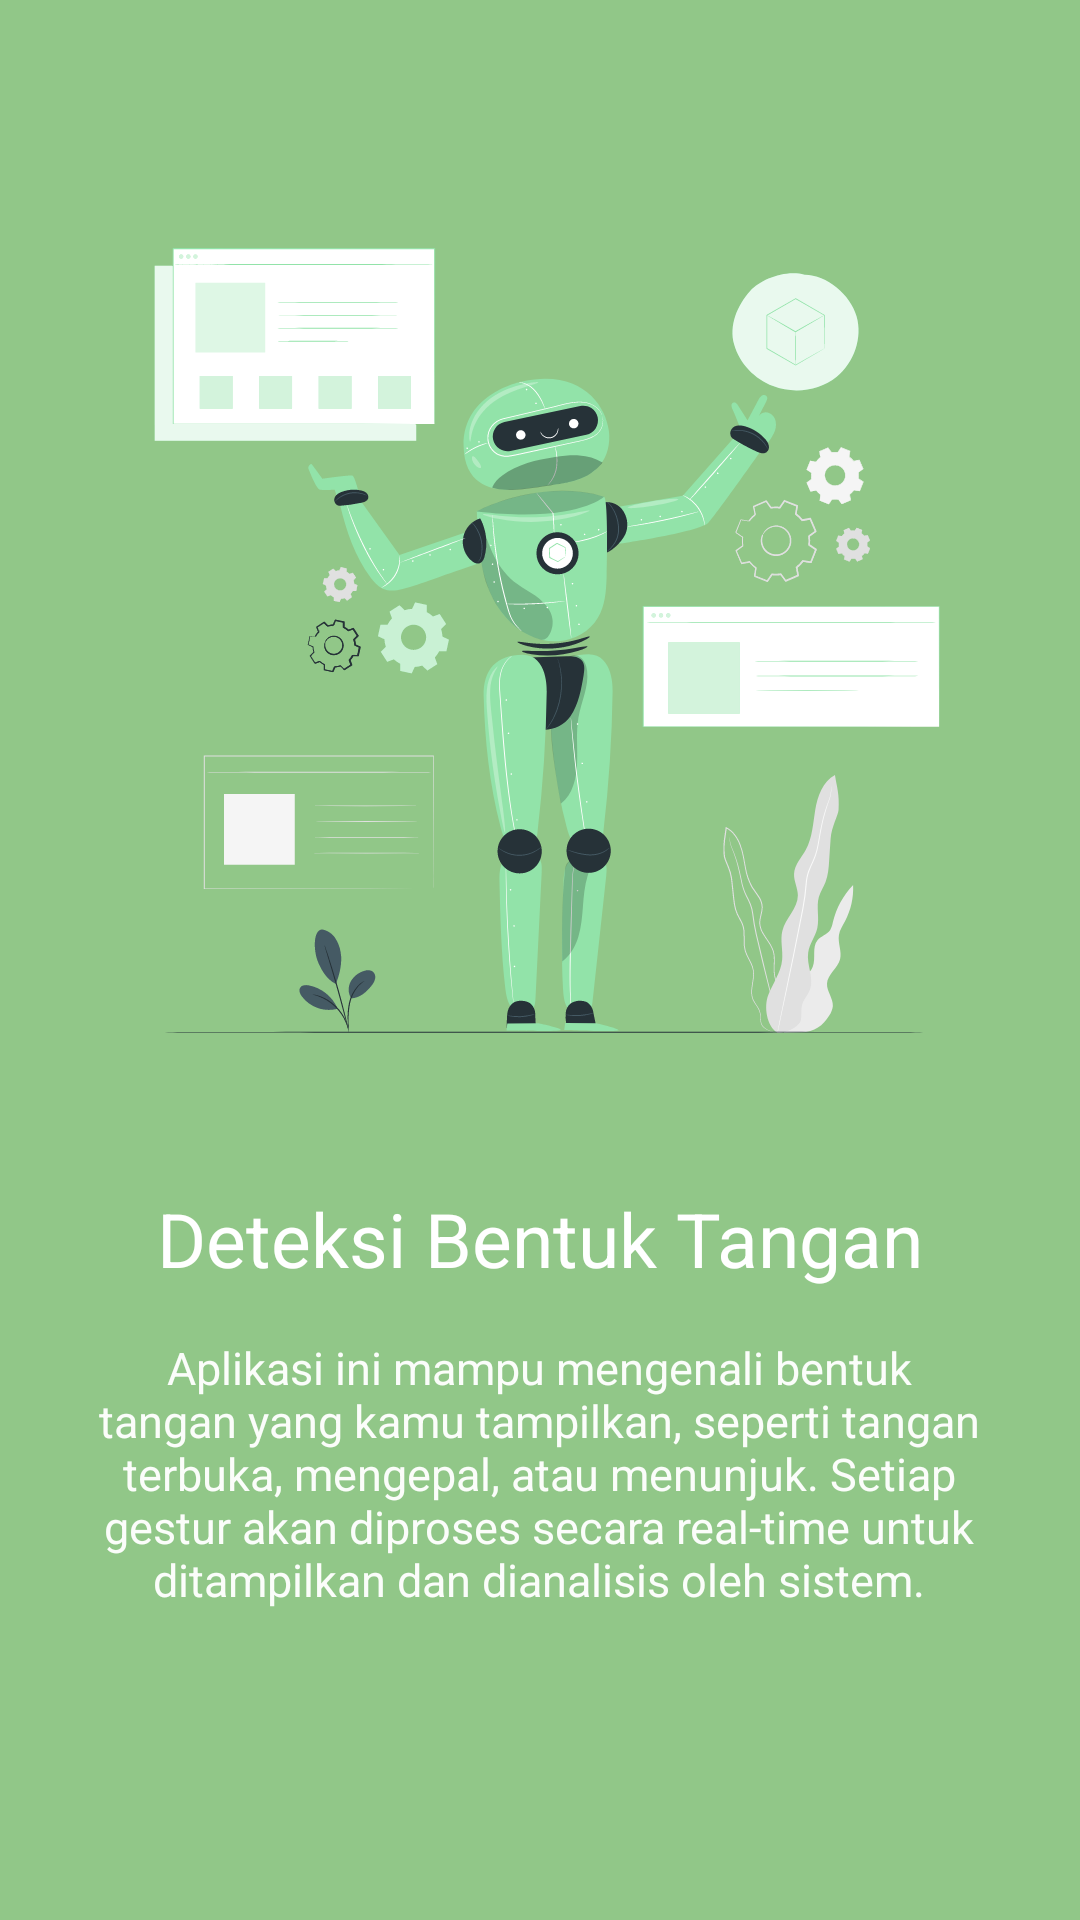

Here is an Android app screen rendered from its layout file. Give the layout XML and the strings, colors and styles it references.
<!-- AndroidManifest.xml: application theme Theme.LeapGesture -->
<!-- res/layout/fragment_welcome2.xml -->
<?xml version="1.0" encoding="utf-8"?>
<androidx.constraintlayout.widget.ConstraintLayout
    xmlns:android="http://schemas.android.com/apk/res/android"
    xmlns:app="http://schemas.android.com/apk/res-auto"
    android:layout_width="match_parent"
    android:layout_height="match_parent"
    android:background="#91C788"
    >

    <ImageView
        android:id="@+id/logo"
        android:layout_width="300dp"
        android:layout_height="300dp"
        android:layout_marginTop="64dp"
        android:src="@drawable/ws2"
        app:layout_constraintEnd_toEndOf="parent"
        app:layout_constraintHorizontal_bias="0.522"
        app:layout_constraintStart_toStartOf="parent"
        app:layout_constraintTop_toTopOf="parent" />

    <TextView
        android:id="@+id/text1"
        android:layout_width="wrap_content"
        android:layout_height="wrap_content"
        android:layout_marginTop="32dp"
        android:text="Deteksi Bentuk Tangan"
        android:textColor="@color/white"
        android:textSize="25sp"
        app:layout_constraintEnd_toEndOf="parent"
        app:layout_constraintStart_toStartOf="parent"
        app:layout_constraintTop_toBottomOf="@+id/logo" />

    <TextView
        android:id="@+id/text2"
        android:layout_width="299dp"
        android:layout_height="100dp"
        android:layout_marginTop="16dp"
        android:text="Aplikasi ini mampu mengenali bentuk tangan yang kamu tampilkan, seperti tangan terbuka, mengepal, atau menunjuk. Setiap gestur akan diproses secara real-time untuk ditampilkan dan dianalisis oleh sistem."
        android:textAlignment="center"
        android:textColor="#F5FFFFFF"
        android:textSize="15sp"
        app:layout_constraintEnd_toEndOf="parent"
        app:layout_constraintHorizontal_bias="0.495"
        app:layout_constraintStart_toStartOf="parent"
        app:layout_constraintTop_toBottomOf="@+id/text1" />

</androidx.constraintlayout.widget.ConstraintLayout>
<!-- resources referenced by this layout -->
<resources>
  <!-- drawable ws2: vector/xml drawable (drawable, 94878 chars, omitted) -->
  <style name="Theme.LeapGesture" parent="Theme.MaterialComponents.DayNight.DarkActionBar">
          
          <item name="colorPrimary">@color/purple_500</item>
          <item name="colorPrimaryVariant">@color/purple_700</item>
          <item name="colorOnPrimary">@color/white</item>
          
          <item name="colorSecondary">@color/teal_200</item>
          <item name="colorSecondaryVariant">@color/teal_700</item>
          <item name="colorOnSecondary">@color/black</item>
          
          <item name="android:statusBarColor">?attr/colorPrimaryVariant</item>
          
      </style>
  <!-- not gathered from this repository: default colours our renderer supplied (Android Studio template values) -->
  <color name="purple_500">#FF6200EE</color>
  <color name="purple_700">#FF3700B3</color>
  <color name="teal_200">#FF03DAC5</color>
  <color name="teal_700">#FF018786</color>
  <color name="black">#FF000000</color>
  <color name="white">#FFFFFFFF</color>
</resources>
